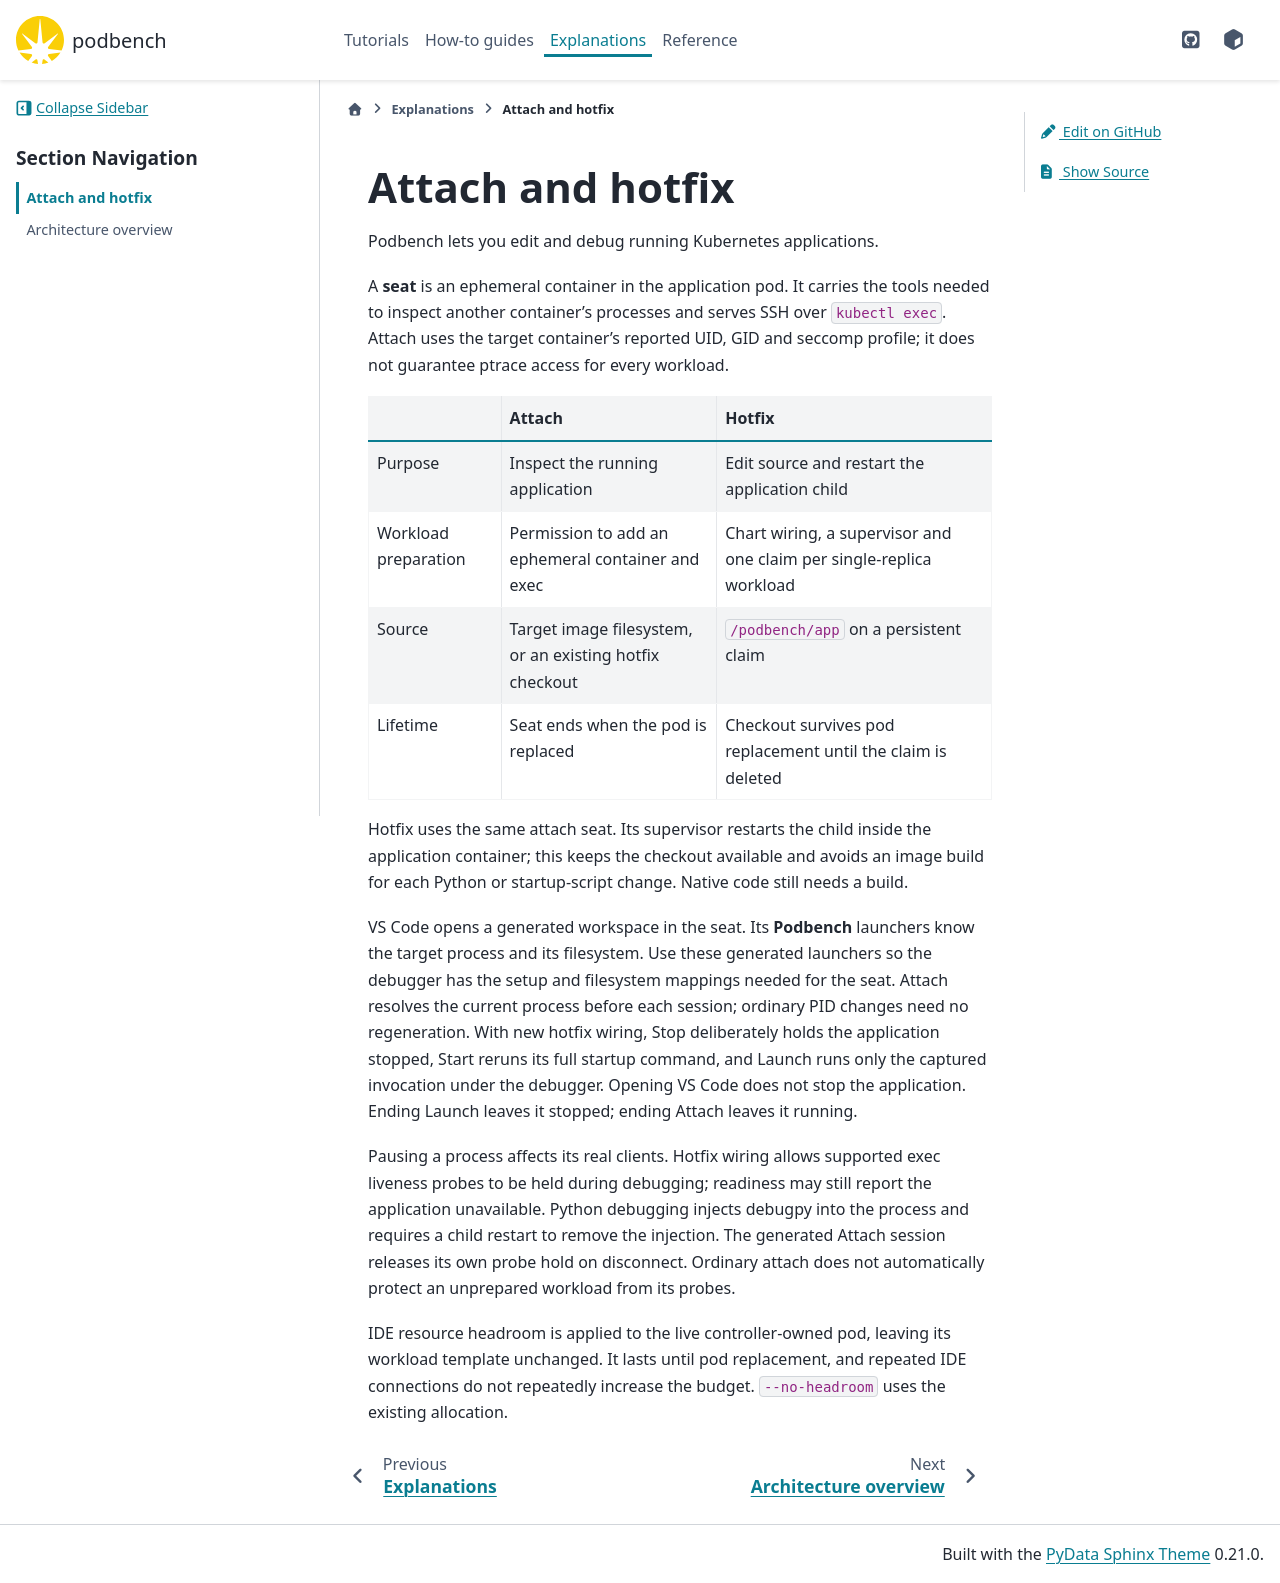

repository: epics-containers/podbench · page: 0.21.0/explanations/attach-and-hotfix.html · generator: sphinx

# Attach and hotfix

Podbench lets you edit and debug running Kubernetes applications.

A **seat** is an ephemeral container in the application pod. It carries the tools
needed to inspect another container's processes and serves SSH over `kubectl
exec`. Attach uses the target container's reported UID, GID and seccomp profile;
it does not guarantee ptrace access for every workload.

| | Attach | Hotfix |
| --- | --- | --- |
| Purpose | Inspect the running application | Edit source and restart the application child |
| Workload preparation | Permission to add an ephemeral container and exec | Chart wiring, a supervisor and one claim per single-replica workload |
| Source | Target image filesystem, or an existing hotfix checkout | `/podbench/app` on a persistent claim |
| Lifetime | Seat ends when the pod is replaced | Checkout survives pod replacement until the claim is deleted |

Hotfix uses the same attach seat. Its supervisor restarts the child inside the
application container; this keeps the checkout available and avoids an image
build for each Python or startup-script change. Native code still needs a build.

VS Code opens a generated workspace in the seat. Its **Podbench** launchers know
the target process and its filesystem. Use these generated launchers so the
debugger has the setup and filesystem mappings needed for the seat. Attach resolves
the current process before each session; ordinary PID changes need no regeneration.
With new hotfix wiring, Stop deliberately holds the application stopped, Start
reruns its full startup command, and Launch runs only the captured invocation under
the debugger. Opening VS Code does not stop the application. Ending Launch leaves
it stopped; ending Attach leaves it running.

Pausing a process affects its real clients. Hotfix wiring allows supported exec
liveness probes to be held during debugging; readiness may still report the
application unavailable. Python debugging injects debugpy into the process and
requires a child restart to remove the injection. The generated Attach session
releases its own probe hold on disconnect. Ordinary attach does
not automatically protect an unprepared workload from its probes.

IDE resource headroom is applied to the live controller-owned pod, leaving its
workload template unchanged. It lasts until pod replacement, and repeated IDE
connections do not repeatedly increase the budget. `--no-headroom` uses the
existing allocation.
